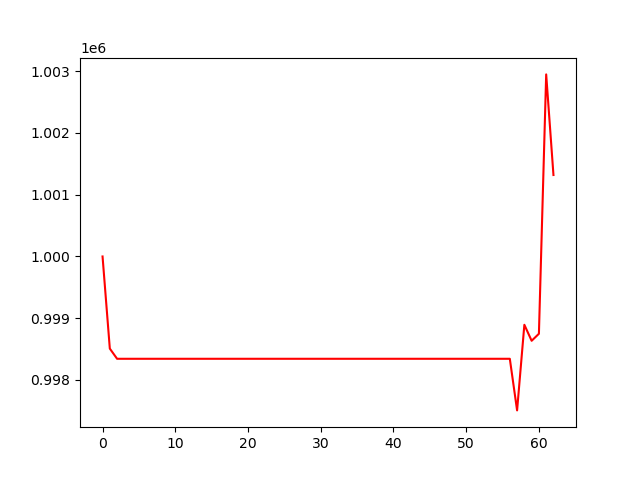

The data file committed next to this chart (first rows):
, 0
0, 1000000
1, 998508
2, 998343
3, 998343
4, 998343
5, 998343
6, 998343
7, 998343
8, 998343
9, 998343
10, 998343
11, 998343
12, 998343
13, 998343
14, 998343
15, 998343
16, 998343
17, 998343
18, 998343
19, 998343
20, 998343
21, 998343
22, 998343
23, 998343
24, 998343
25, 998343
26, 998343
27, 998343
28, 998343
29, 998343
30, 998343
31, 998343
32, 998343
33, 998343
34, 998343
35, 998343
36, 998343
37, 998343
38, 998343
39, 998343
40, 998343
41, 998343
42, 998343
43, 998343
44, 998343
45, 998343
46, 998343
47, 998343
48, 998343
49, 998343
50, 998343
51, 998343
52, 998343
53, 998343
54, 998343
55, 998343
56, 998343
57, 997507
58, 998894
59, 998635
... 3 more rows
